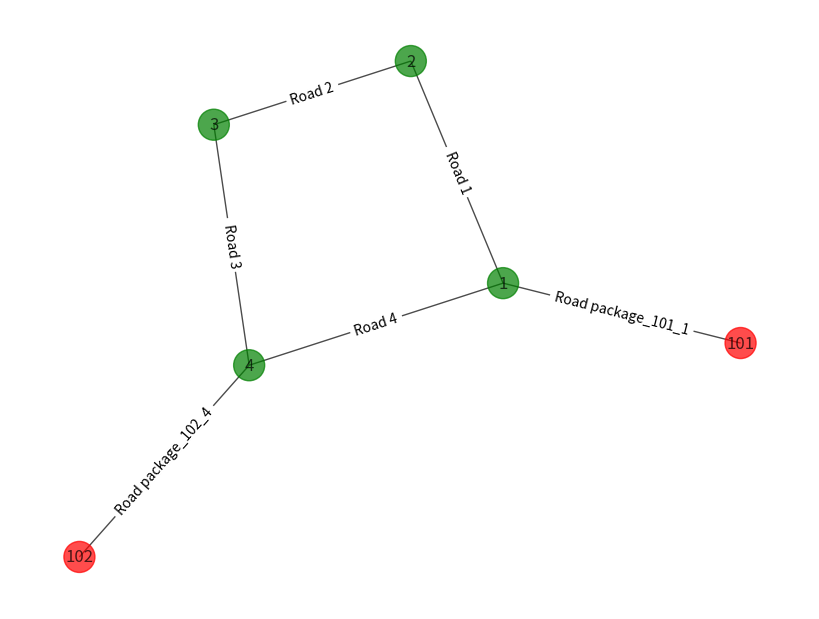

Source code (Python):
import heapq
import matplotlib.pyplot as plt
import networkx as nx

class Intersections:
    """
    This class represents the intersections in a road network
    """
    def __init__(self, intersectionID):
        self.intersectionID = intersectionID

class Roads:
    """
    This class represents roads connecting intersections in a road network
    """
    def __init__(self, roadID, sourceIntersect, destIntersect, roadName, length):
        self.roadID = roadID
        self.sourceIntersect = sourceIntersect
        self.destIntersect = destIntersect
        self.roadName = roadName
        self.length = length

class Houses:
    """
    This class represents the houses in a road network
    """
    def __init__(self, houseID):
        self.houseID = houseID

class RoadNetworks:
    """
    This class represents a road network which manages the intersections, roads, and houses in the road network
    """
    def __init__(self):
        self.intersections = {}
        self.roads = {}
        self.houses = {}
    def addIntersection(self, intersectionID):  # Method to add an intersection to the road network
        if intersectionID not in self.intersections:  # Check if intersectionID is not already in the intersections dictionary
            self.intersections[intersectionID] = Intersections(intersectionID)  # If its not in the dictionary add it to intersections dictionary with an Intersection object

    def addRoad(self, roadID, sourceIntersectID, destIntersectID, roadName, length):  # Method to add a road to the road network
        self.addIntersection(sourceIntersectID)  # Make sure the source intersection is added to the road network
        self.addIntersection(destIntersectID)  # Make sure the destination intersection is added to the road network
        self.roads[roadID] = Roads(roadID, sourceIntersectID, destIntersectID, roadName, length)  # Add the road to the roads dictionary with a Roads object

    def addHouse(self, houseID):  # Method to add a house to the road network
        if houseID not in self.houses:  # Check if houseID is not in the houses dictionary
            self.houses[houseID] = Houses(houseID)  # Add houseID to the houses dictionary with a Houses object

    def addPackage(self, houseID, intersectionID):  # Method to add a package delivery point to the road network
        self.addHouse(houseID)  # Make sure that the house is added to the road network
        self.addIntersection(intersectionID)  # Make sure the intersection is added to the road network
        # Add the package delivery point to the roads dictionary with a Roads object
        self.roads[f'package_{houseID}_{intersectionID}'] = Roads(f'package_{houseID}_{intersectionID}', intersectionID, houseID, 'Package Delivery', 0.001)
        
    def getRoadInfo(self, roadID):  # Method to get information about a road
        road = self.roads.get(roadID)  # Get the road object from the roads dictionary using the roadID
        if road:  # Check if road object exists
            # If the road exists, return a dictionary containing information about the road
            return {  
                'Road ID': road.roadID,
                'Source Intersection': road.sourceIntersect,
                'Destination Intersection': road.destIntersect,
                'Road Name': road.roadName,
                'Length': road.length
            }
        else:
            return None  # If it does not exist, return None

    def getIntersectionInfo(self, intersectionID):  # Method to get information about an intersection
        intersection = self.intersections.get(intersectionID)  # Get the intersection object from the intersections dictionary using the intersectionID
        if intersection:  # Check if the intersection object exists
            return {'intersection ID': intersection.intersectionID}  # If the intersection exists, return a dictionary with information about the intersection
        else:
            return None  # If it does not exist, return None
            
    def dijkstra_shortest_path(self, sourceIntersectID, destIntersectID):  # Dijkstra's algorithm to find shortest distance between intersections
        distances = {intersectionID: float('inf') for intersectionID in self.intersections}  # Initialize distances to infinity
        distances[sourceIntersectID] = 0  # Set distance to source intersection to 0
        visited = set()  # Create a set to keep track of visited intersections
        priorityQ = [(0, sourceIntersectID)]  # Priority queue with source intersection and distance 0

        while priorityQ:
            distU, u = heapq.heappop(priorityQ)  # Pop intersection with smallest distance from priority queue
            if u in visited:  # Skip if intersection visited
                continue
            visited.add(u)  # Mark as visited
            if u == destIntersectID:  # Check if destination intersection is reached
                return distances[destIntersectID]  # Return shortest distance to destination
            for roadID, road in self.roads.items(): 
                if road.sourceIntersect == u:  # Check if road starts at current intersection
                    v = road.destIntersect  # Get destination intersection
                    alt = distU + road.length  # Calculate alternative distance
                    if alt < distances[v]:  # Update distance if shorter
                        distances[v] = alt
                        heapq.heappush(priorityQ, (alt, v))  # Push updated distance to priority queue
        return float('inf')  # Return infinity if destination is unreachable

    def shortestDist(self, sourceIntersectID, destIntersectID): # Method to calculate the shortest distance between two intersections
        return self.dijkstra_shortest_path(sourceIntersectID, destIntersectID)

    def distributePackages(self): # Method to distribute packages to the nearest intersection
        # Assign packages to intersections based on shortest paths to houses
        for houseID, house in self.houses.items():
            shortestDist = float('inf')
            closestIntersect = None
            for intersectionID in self.intersections:
                distance = self.shortestDist(intersectionID, houseID)
                if distance < shortestDist:
                    shortestDist = distance
                    closestIntersect = intersectionID
            print(f"The shortest distance from intersection {intersectionID} to house {houseID} is: {distance}")

def plotGraph(roadNetwork): # Plots the road network graph
    G = nx.Graph()
    for intersectionID in roadNetwork.intersections:
        G.add_node(intersectionID, color='green')

    for houseID in roadNetwork.houses:
        G.add_node(houseID, color='red')

    for roadID, road in roadNetwork.roads.items():
        G.add_edge(road.sourceIntersect, road.destIntersect, label=f'Road {roadID}')

    pos = nx.spring_layout(G)
    node_colors = [node[1]['color'] for node in G.nodes(data=True)]

    plt.figure(figsize=(8, 6))
    nx.draw(G, pos, with_labels=True, node_color=node_colors, node_size=500, alpha=0.7)
    edge_labels = nx.get_edge_attributes(G, 'label')
    nx.draw_networkx_edge_labels(G, pos, edge_labels=edge_labels)
    plt.show()


# Test cases
roadNetwork = RoadNetworks()

# Add intersections
roadNetwork.addIntersection(1)
roadNetwork.addIntersection(2)
roadNetwork.addIntersection(3)
roadNetwork.addIntersection(4)

# Add roads
roadNetwork.addRoad(1, 1, 2, 'Road 1', 2)
roadNetwork.addRoad(2, 2, 3, 'Road 2', 3)
roadNetwork.addRoad(3, 3, 4, 'Road 3', 1)
roadNetwork.addRoad(4, 4, 1, 'Road 4', 2)

# Add houses
roadNetwork.addHouse(101)
roadNetwork.addHouse(102)

# Add packages
roadNetwork.addPackage(101, 1)
roadNetwork.addPackage(102, 4)

# Plot the graph
plotGraph(roadNetwork)
